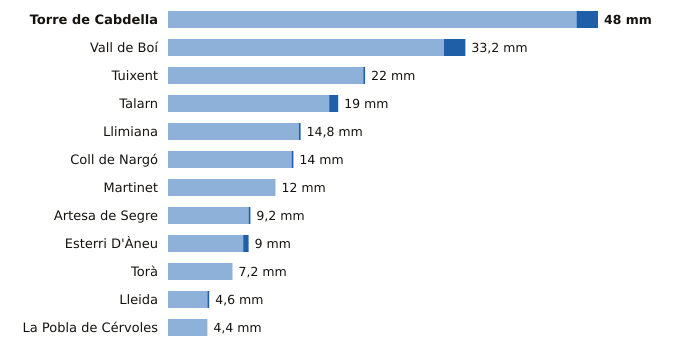

The table this chart was drawn from, first rows:
estacion, provincia, indicativo, mm_6_dias_anteriores, mm_hoy, mm_7_dias, horas_de_hoy
Torre de Cabdella, Lleida, 9689X, 45.6, 2.4, 48.0, 6
Vall de Boí, Lleida, 9744B, 30.8, 2.4, 33.2, 5
Tuixent, Lleida, 9632X, 21.8, 0.2, 22.0, 5
Talarn, Lleida, 9698U, 18.0, 1.0, 19.0, 6
Llimiana, Lleida, 9707, 14.6, 0.2, 14.8, 4
Coll de Nargó, Lleida, 9638D, 13.8, 0.2, 14.0, 5
Martinet, Lleida, 9590, 12.0, 0.0, 12.0, 6
Artesa de Segre, Lleida, 9650X, 9.0, 0.2, 9.2, 4
Esterri D'Àneu, Lleida, 9657X, 8.4, 0.6, 9.0, 5
Torà, Lleida, 9647X, 7.2, 0.0, 7.2, 5
Lleida, Lleida, 9771C, 4.4, 0.2, 4.6, 6
La Pobla de Cérvoles, Lleida, 9772X, 4.4, 0.0, 4.4, 6
